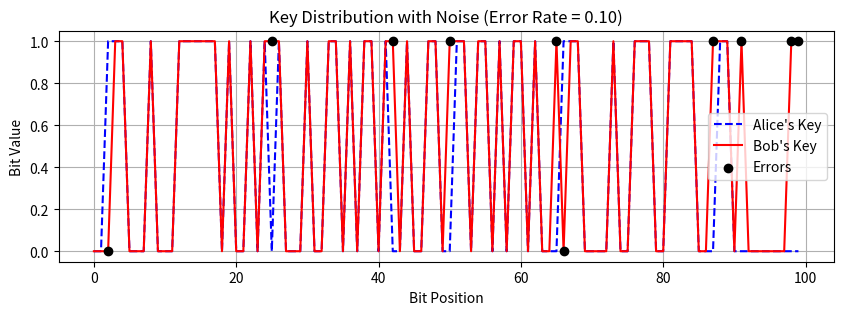

Python code for this plot: (Note: this script raises an exception after producing the figure.)
import numpy as np
import matplotlib.pyplot as plt

# Parameters
n_bits = 100  # Key length
noise_level = 0.1  # Noise rate (10% errors)

# Generate Alice's key (random bits)
alice_key = np.random.randint(0, 2, n_bits)

# Simulate a noisy channel (Bob receives the key with errors)
bob_key = alice_key.copy()
noise_indices = np.random.choice(n_bits, int(n_bits * noise_level), replace=False)
bob_key[noise_indices] = 1 - bob_key[noise_indices]  # Flip noisy bits

# Compute errors
errors = alice_key != bob_key
error_positions = np.where(errors)[0]
error_counts = np.sum(errors)

# Visualization
plt.figure(figsize=(10, 3))
plt.plot(range(n_bits), alice_key, label="Alice's Key", color="blue", linestyle="--")
plt.plot(range(n_bits), bob_key, label="Bob's Key", color="red", linestyle="-")
plt.scatter(error_positions, bob_key[error_positions], color="black", label="Errors", zorder=5)
plt.xlabel("Bit Position")
plt.ylabel("Bit Value")
plt.title(f"Key Distribution with Noise (Error Rate = {error_counts/n_bits:.2f})")
plt.legend()
plt.grid(True)
plt.savefig("C:/Users/") # Change the path
plt.show()
